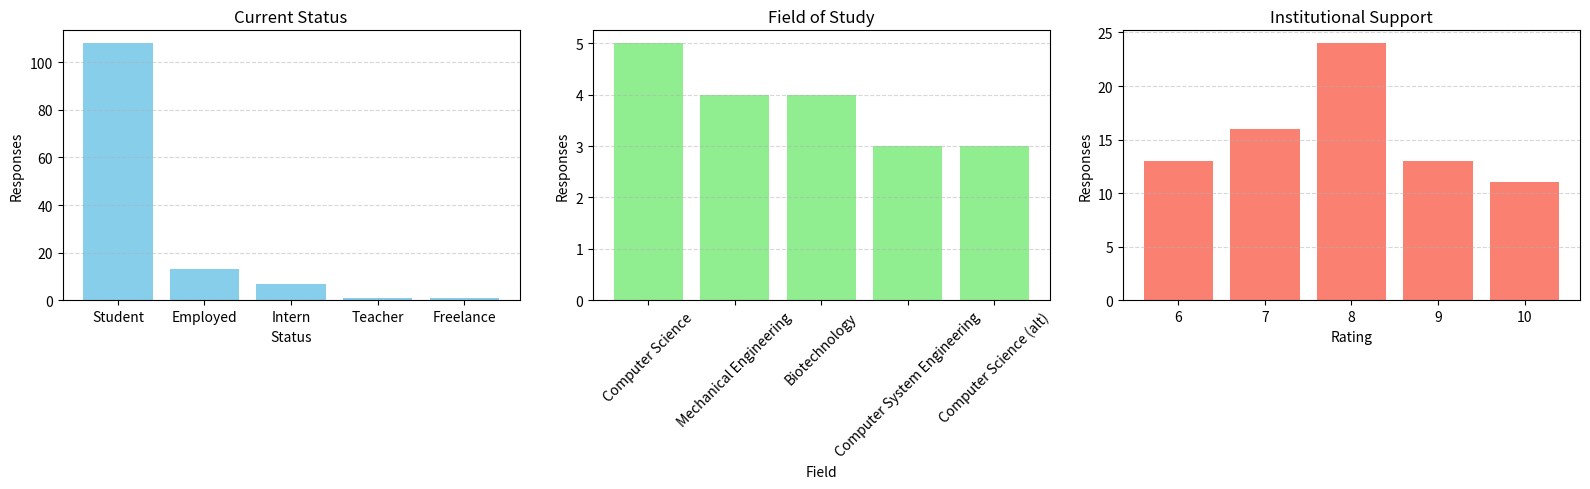

This chart was generated by the following Python code:
import matplotlib.pyplot as plt

# Data for each subplot
status_labels = ['Student', 'Employed', 'Intern', 'Teacher', 'Freelance']
status_counts = [108, 13, 7, 1, 1]

field_labels = ['Computer Science', 'Mechanical Engineering', 'Biotechnology', 'Computer System Engineering', 'Computer Science (alt)']
field_counts = [5, 4, 4, 3, 3]

support_labels = ['6', '7', '8', '9', '10']
support_counts = [13, 16, 24, 13, 11]

# Create figure and subplots
fig, axs = plt.subplots(1, 3, figsize=(16, 5))

# First chart: Current Status
axs[0].bar(status_labels, status_counts, color='skyblue')
axs[0].set_title('Current Status')
axs[0].set_xlabel('Status')
axs[0].set_ylabel('Responses')
axs[0].grid(axis='y', linestyle='--', alpha=0.5)

# Second chart: Field of Study
axs[1].bar(field_labels, field_counts, color='lightgreen')
axs[1].set_title('Field of Study')
axs[1].set_xlabel('Field')
axs[1].set_ylabel('Responses')
axs[1].tick_params(axis='x', rotation=45)
axs[1].grid(axis='y', linestyle='--', alpha=0.5)

# Third chart: Institutional Support Ratings
axs[2].bar(support_labels, support_counts, color='salmon')
axs[2].set_title('Institutional Support')
axs[2].set_xlabel('Rating')
axs[2].set_ylabel('Responses')
axs[2].grid(axis='y', linestyle='--', alpha=0.5)

plt.tight_layout()
plt.show()
